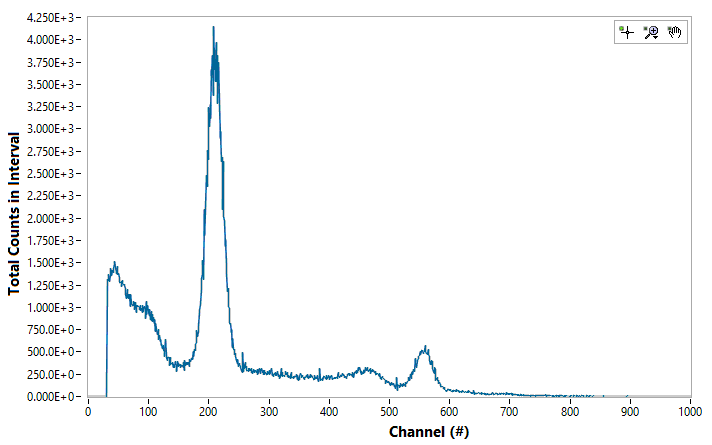

The table this chart was drawn from, first rows:
Channel#, Photon Energy (keV), Intenisty (ct)
0, 0, 0
1, 0, 0
2, 0, 0
3, 0, 0
4, 0, 0
5, 0, 0
6, 0, 0
7, 0, 0
8, 0, 0
9, 0, 0
10, 0, 0
11, 0, 0
12, 0, 0
13, 0, 0
14, 0, 0
15, 0, 0
16, 0, 0
17, 0, 0
18, 0, 0
19, 0, 0
20, 0, 0
21, 0, 0
22, 0, 0
23, 0, 0
24, 0, 0
25, 0, 0
26, 0, 0
27, 0, 0
28, 0, 0
29, 0, 0
30, 0, 0
31, 0, 1278
32, 0, 1319
33, 0, 1307
34, 0, 1377
35, 0, 1298
36, 0, 1364
37, 0, 1438
38, 0, 1408
39, 0, 1362
40, 0, 1417
41, 0, 1402
42, 0, 1437
43, 0, 1485
44, 0, 1515
45, 0, 1452
46, 0, 1398
47, 0, 1379
48, 0, 1468
49, 0, 1376
50, 0, 1379
51, 0, 1341
52, 0, 1287
53, 0, 1283
54, 0, 1293
55, 0, 1237
56, 0, 1299
57, 0, 1267
58, 0, 1262
59, 0, 1255
... 4,036 more rows
